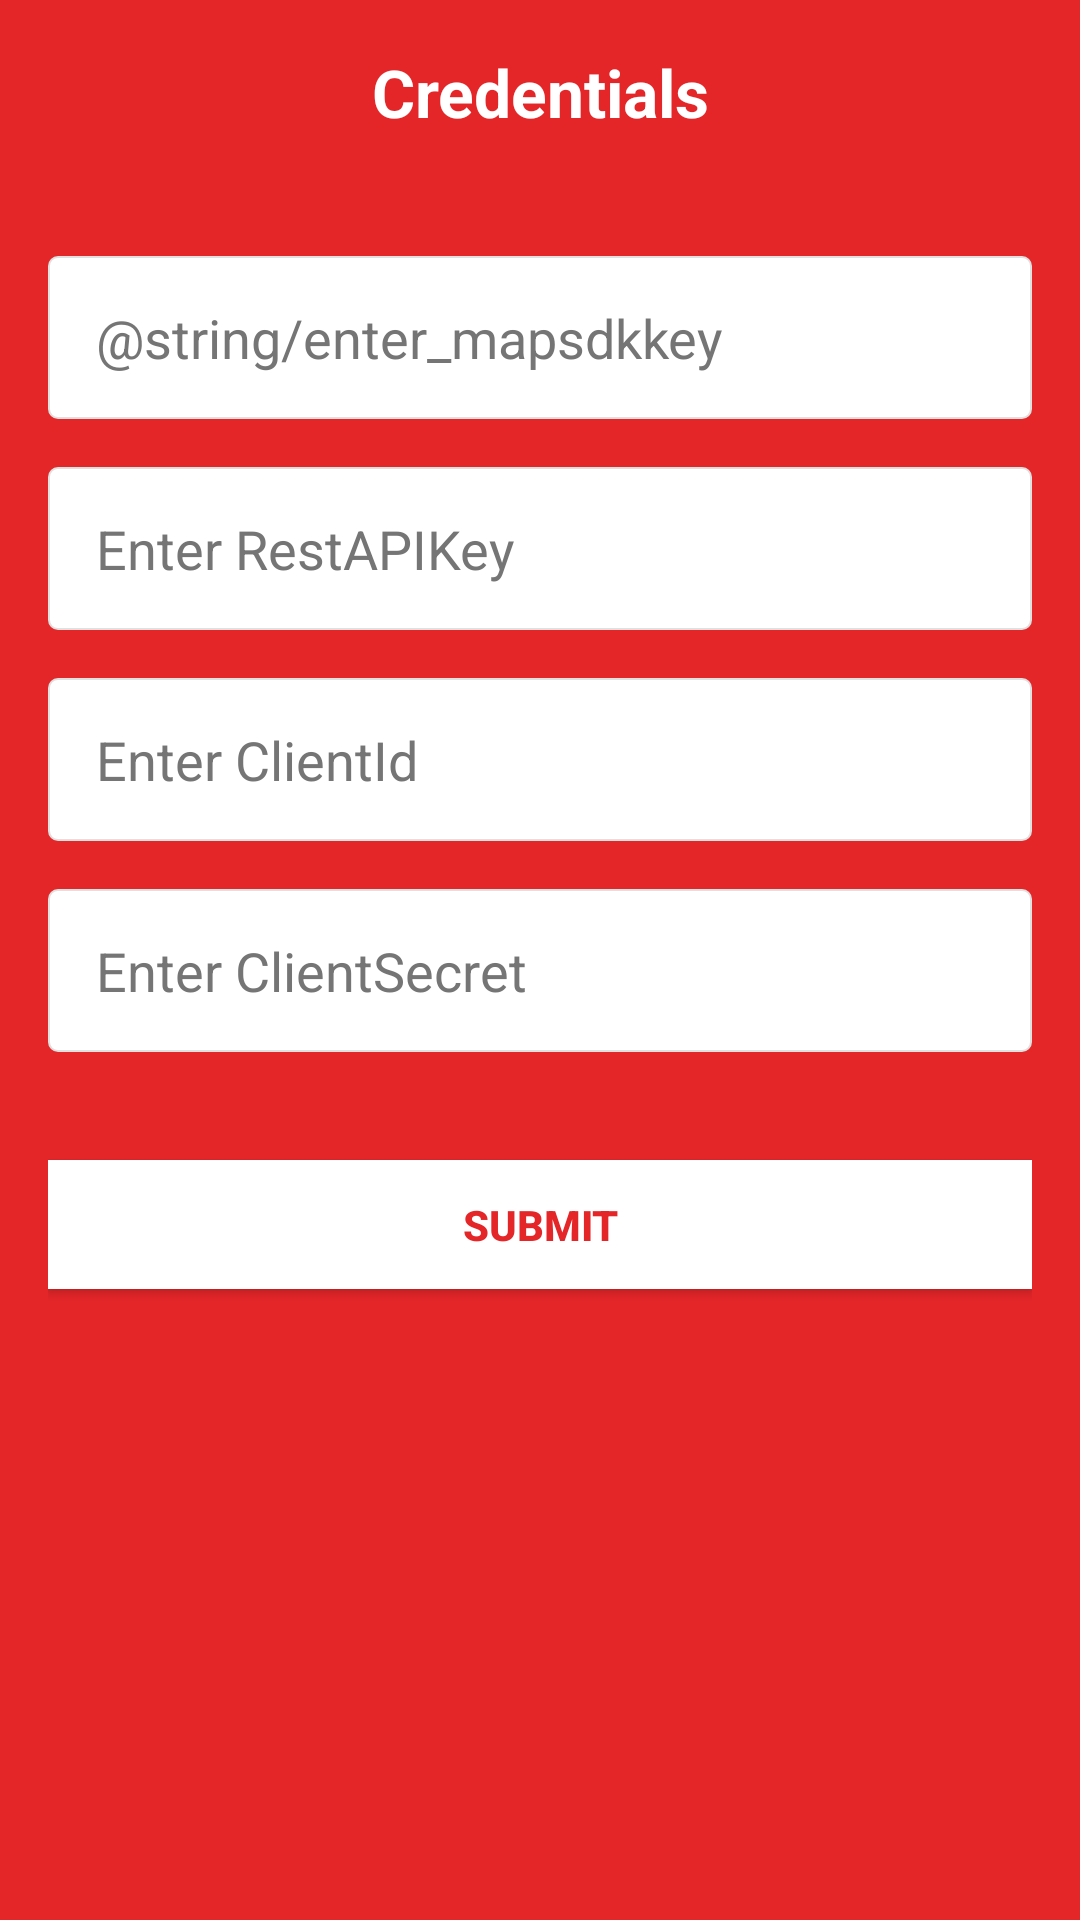

Layout XML and referenced resources for this Android screen:
<!-- AndroidManifest.xml: application theme AppTheme -->
<!-- res/layout/activity_credential.xml -->
<?xml version="1.0" encoding="utf-8"?>
<layout xmlns:android="http://schemas.android.com/apk/res/android"
    >
    <ScrollView
        android:layout_width="match_parent"
        android:layout_height="match_parent"
        android:clickable="true"
        android:id="@+id/main"
        android:fillViewport="true"
        android:background="@color/colorPrimary"
        android:focusable="true">

        <FrameLayout
            android:layout_width="match_parent"
            android:layout_height="match_parent">
            <LinearLayout
                android:id="@+id/container"
                android:layout_width="match_parent"
                android:layout_height="match_parent"
                android:layout_centerInParent="true"
                android:layout_margin="16dp"
                android:orientation="vertical">

                <TextView
                    android:id="@+id/textView"
                    android:layout_width="match_parent"
                    android:layout_height="wrap_content"
                    android:layout_marginBottom="40dp"
                    android:gravity="center"
                    android:text="Credentials"
                    android:textColor="#fff"
                    android:textSize="22dp"
                    android:textStyle="bold" />

                <EditText
                    android:id="@+id/mapsdkKey"
                    style="@style/InputBoxSlim"
                    android:layout_width="match_parent"
                    android:layout_height="wrap_content"
                    android:layout_marginBottom="16dp"
                    android:hint="@string/enter_mapsdkkey"
                    android:text=""
                    android:singleLine="true" />

                <EditText
                    android:id="@+id/restAPIKey"
                    style="@style/InputBoxSlim"
                    android:layout_width="match_parent"
                    android:layout_height="wrap_content"
                    android:layout_marginBottom="16dp"
                    android:hint="Enter RestAPIKey"
                    android:text=""
                    android:singleLine="true" />
                <EditText
                    android:id="@+id/clientId"
                    style="@style/InputBoxSlim"
                    android:layout_width="match_parent"
                    android:layout_height="wrap_content"
                    android:layout_marginBottom="16dp"
                    android:hint="Enter ClientId"
                    android:text=""
                    android:singleLine="true" />

                <EditText
                    android:id="@+id/clientSecret"
                    style="@style/InputBoxSlim"
                    android:layout_width="match_parent"
                    android:layout_height="wrap_content"
                    android:layout_marginBottom="16dp"
                    android:hint="Enter ClientSecret"
                    android:text=""
                    android:singleLine="true" />

                <Button
                    android:id="@+id/submit_btn"
                    style="@style/SubmitButtonSlim"
                    android:layout_width="match_parent"
                    android:layout_height="wrap_content"
                    android:layout_marginTop="20dp"
                    android:layout_marginBottom="16dp"
                    android:text="Submit" />



            </LinearLayout>
        </FrameLayout>

    </ScrollView>
</layout>
<!-- resources referenced by this layout -->
<resources>
  <color name="colorPrimary">#e52629</color>
  <style name="InputBoxSlim" parent="Widget.AppCompat.EditText">
          <item name="android:background">@drawable/input_box</item>
          <item name="android:textColorHint">@color/colorHint</item>
          <item name="android:paddingLeft">16dp</item>
          <item name="android:paddingRight">16dp</item>
          <item name="android:paddingTop">15dp</item>
          <item name="android:paddingBottom">15dp</item>
          <item name="android:textSize">@dimen/font_small</item>
      </style>
  <style name="SubmitButtonSlim" parent="Widget.AppCompat.Button">
          <item name="android:background">@drawable/submit_button</item>
          <item name="android:textColor">@color/button_text_color</item>
          <item name="android:minHeight">36dp</item>
          <item name="android:minWidth">200dp</item>
          <item name="android:gravity">center</item>
          <item name="android:padding">12dp</item>
          <item name="android:textStyle">bold</item>
          <item name="android:textAllCaps">true</item>
      </style>
  <style name="AppTheme" parent="Theme.AppCompat.Light">
          
  
          <item name="colorPrimary">@color/colorPrimary</item>
          <item name="colorPrimaryDark">@color/colorPrimaryDark</item>
          <item name="colorAccent">@color/colorAccent</item>
          <item name="titleTextColor">@color/mappls_demo_white</item>
      </style>
  <!-- drawable input_box (drawable) -->
  <?xml version="1.0" encoding="utf-8"?>
  <selector xmlns:android="http://schemas.android.com/apk/res/android">
      <item android:state_pressed="true">
          <shape android:shape="rectangle">
              <solid android:color="@color/colorPrimary" />
              <stroke android:width="0.8dp" android:color="@color/colorPrimary" />
              <corners android:radius="3dp"/>
          </shape>
      </item>
      <item android:state_selected="true">
          <shape android:shape="rectangle">
              <solid android:color="@color/mappls_demo_white" />
              <stroke android:width="1dp" android:color="@color/colorPrimary" />
              <corners android:radius="3dp" />
          </shape>
      </item>
      <item android:state_enabled="false">
          <shape android:shape="rectangle">
              <solid android:color="@color/colorGray300" />
              <stroke android:width="0.8dp" android:color="@color/colorGray500" />
              <corners android:radius="3dp" />
          </shape>
      </item>
  
      <item>
          <shape android:shape="rectangle">
              <solid android:color="@color/mappls_demo_white"/>
              <stroke android:width="0.8dp" android:color="@color/colorGray300" />
              <corners android:radius="3dp"/>
          </shape>
      </item>
  </selector>
  <color name="colorHint">#757575</color>
  <!-- drawable submit_button (drawable) -->
  <?xml version="1.0" encoding="utf-8"?>
  <selector xmlns:android="http://schemas.android.com/apk/res/android">
      <item android:state_pressed="true">
          <shape android:shape="rectangle">
              <solid android:color="@color/colorGray200"/>
          </shape>
      </item>
      <item>
          <shape android:shape="rectangle">
              <solid android:color="@color/mappls_demo_white"/>
          </shape>
      </item>
  </selector>
  <color name="colorPrimaryDark">#e7392a</color>
  <color name="colorAccent">#ec672c</color>
  <color name="mappls_demo_white">#FFFFFF</color>
  <color name="colorGray300">#e0e0e0</color>
  <color name="colorGray500">#9e9e9e</color>
  <color name="colorGray200">#eeeeee</color>
</resources>
